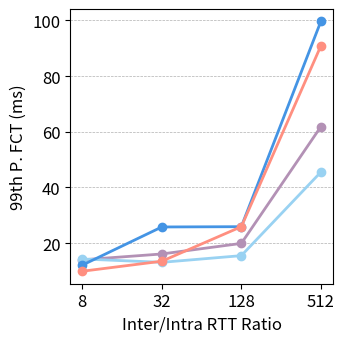

Python code for this plot:
import matplotlib.pyplot as plt
import numpy as np

import matplotlib.pyplot as plt
plt.rcParams['font.size'] *= 1.2

# Define the x points: ratio between "Inter/Intra RTT"
x_values = np.array([8, 32, 128, 512])
x_indices = np.arange(len(x_values))  # for equally spaced x-axis values

# Define methods and colors
methods = ['Uno+ECMP', 'Uno', 'Gemini', 'MPRDMA+BBR']
colors = ["#b391b5", "#99d2f2", "#4494e4", "#ff8f80"]

# Create dummy Average FCT (ms) values for each method
dummy_data = {
    'Uno+ECMP': [14.0, 16.1, 19.9, 61.8],
    'Uno': [14.3, 13.1, 15.5, 45.5],
    'Gemini': [12.1, 25.8, 25.9, 99.6],
    'MPRDMA+BBR': [9.9, 13.5, 25.9, 90.8]
}

# Create the line plot with equally spaced x points
plt.figure(figsize=(3.6, 3.6))
for method, color in zip(methods, colors):
    plt.plot(x_indices, dummy_data[method], marker='o', label=method, color=color, linewidth=2)

plt.xlabel("Inter/Intra RTT Ratio")
plt.ylabel("99th P. FCT (ms)")
#plt.title("Average FCT vs. Inter/Intra RTT Ratio")

# Remove log scaling and set custom tick labels to preserve original x values
plt.xticks(x_indices, x_values)

# Show only horizontal grid lines (y-axis)
plt.grid(True, axis='y', linestyle='--', linewidth=0.5)
#plt.legend()

plt.tight_layout()
plt.savefig("run_scaling_99.png", dpi=300)
plt.savefig("run_scaling_99.pdf", dpi=300, bbox_inches="tight")
plt.show()